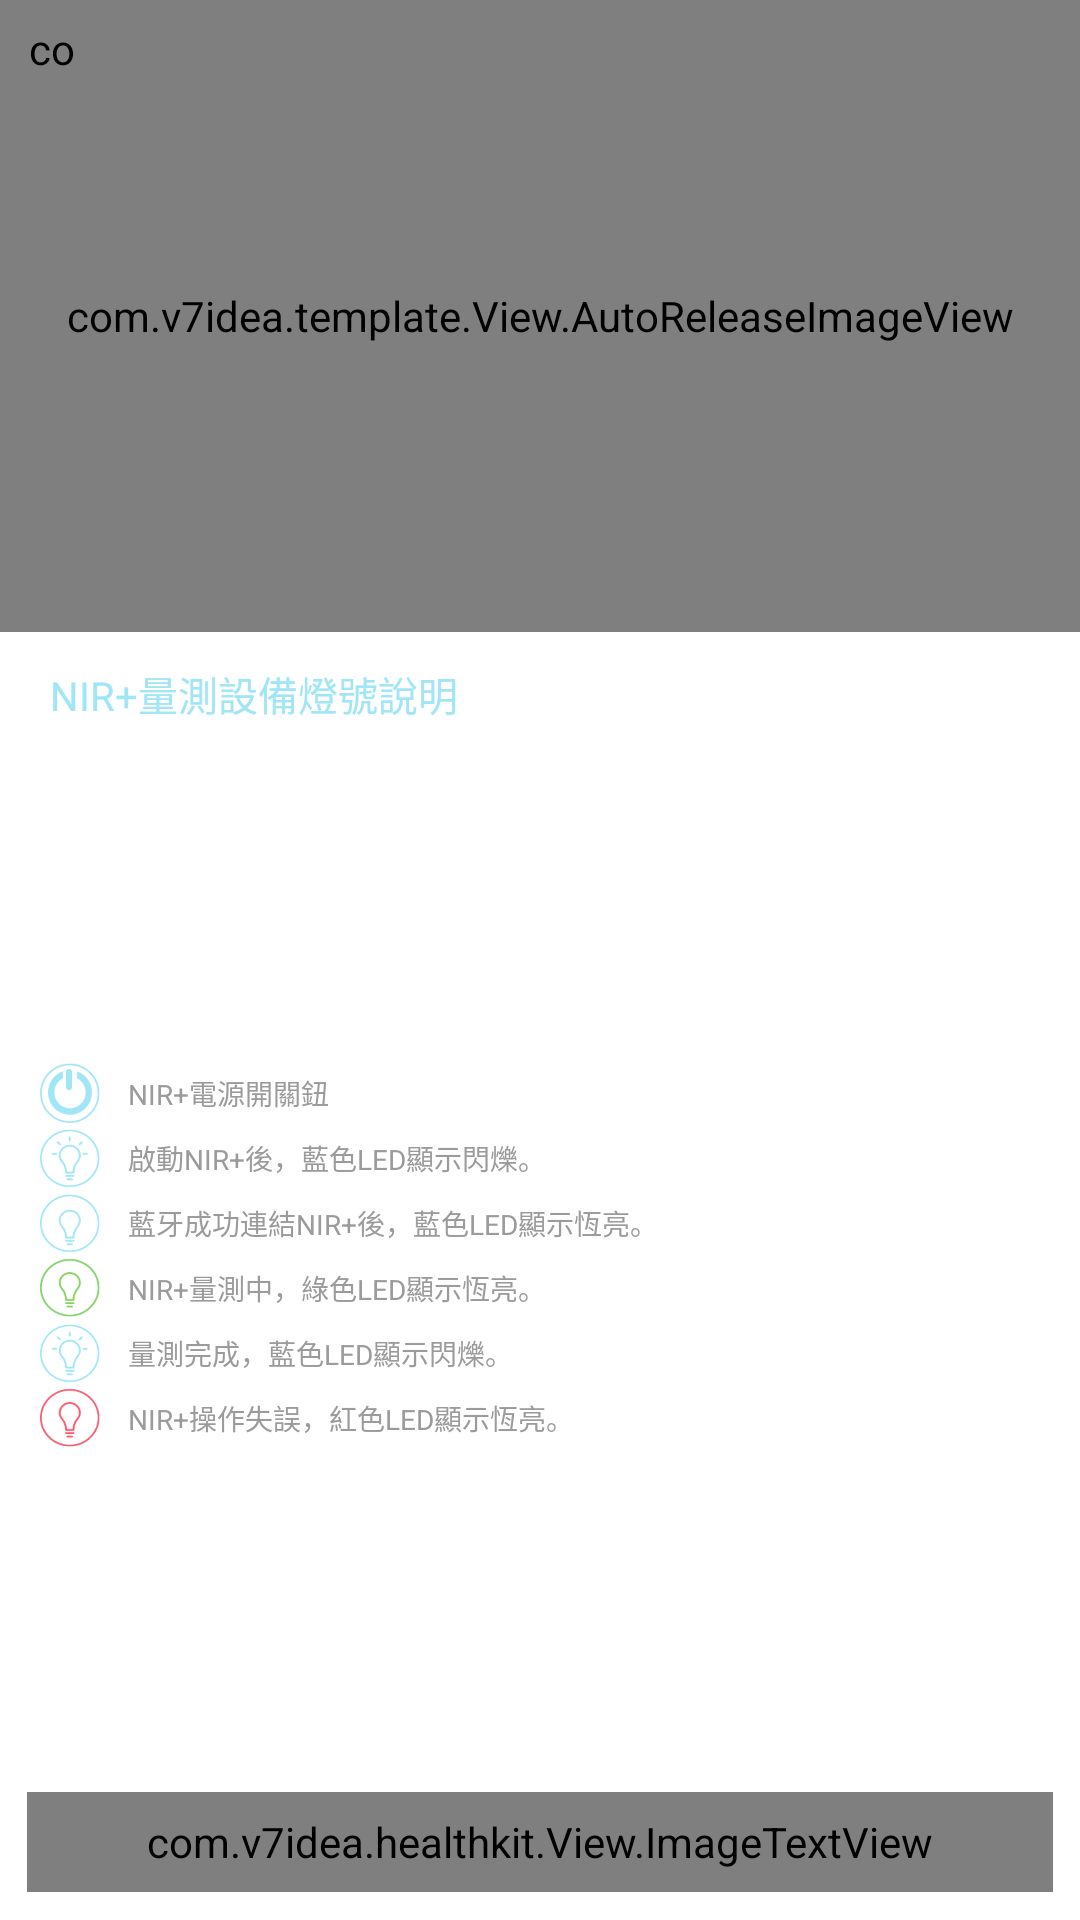

Produce the Android XML layout that renders to this screen, including the resource entries it uses.
<!-- AndroidManifest.xml: application theme AppTheme -->
<!-- res/layout/activity_light_description_page.xml -->
<?xml version="1.0" encoding="utf-8"?>
<RelativeLayout xmlns:android="http://schemas.android.com/apk/res/android"
    xmlns:tools="http://schemas.android.com/tools"
    android:layout_width="match_parent"
    android:layout_height="match_parent"
    android:background="@android:color/white"
    tools:context="com.v7idea.healthkit.LightDescriptionPage">


    <RelativeLayout
        android:layout_width="match_parent"
        android:layout_height="match_parent">


        <com.v7idea.template.View.AutoReleaseImageView
            android:id="@+id/LightDescriptionPage_AutoReleaseImageView_Banner"
            android:layout_width="match_parent"
            android:layout_height="632px"
            android:scaleType="fitXY"
            android:src="@mipmap/link_device_top" />

        <com.v7idea.template.View.AutoReleaseImageView
            android:id="@+id/LightDescriptionPage_AutoReleaseImageView_BackImage"
            android:layout_width="64px"
            android:layout_height="64px"
            android:layout_alignParentLeft="true"
            android:layout_alignParentTop="true"
            android:layout_marginLeft="20px"
            android:layout_marginTop="20px"
            android:scaleType="fitXY"
            android:src="@mipmap/top_header_icon_home_blue" />

        <TextView
            android:id="@+id/LightDescriptionPage_TextView_Title"
            android:layout_width="match_parent"
            android:layout_height="56px"
            android:layout_alignParentLeft="true"
            android:layout_alignParentRight="true"
            android:layout_below="@+id/LightDescriptionPage_AutoReleaseImageView_Banner"
            android:layout_marginBottom="25px"
            android:layout_marginLeft="50px"
            android:layout_marginRight="50px"
            android:layout_marginTop="32px"
            android:gravity="left|center_vertical"
            android:text="@string/LightDescriptionPage_Text_Title"
            android:textColor="@color/color_A1E6F6"
            android:textSize="@dimen/TextSize" />

        <LinearLayout
            android:id="@+id/LightDescriptionPage_LinearLayout_ItemContainer"
            android:layout_width="match_parent"
            android:layout_height="match_parent"
            android:layout_above="@+id/LightDescriptionPage_ImageTextView"
            android:layout_below="@+id/LightDescriptionPage_TextView_Title"
            android:layout_marginBottom="25px"
            android:layout_marginLeft="40px"
            android:layout_marginRight="@dimen/activity_padding_right"
            android:gravity="center_vertical"
            android:orientation="vertical">

            <LinearLayout
                android:layout_width="match_parent"
                android:layout_height="wrap_content"
                android:gravity="center_vertical"
                android:orientation="horizontal">

                <ImageView
                    android:id="@+id/LightDescriptionPage_ImageView_Icon1"
                    android:layout_width="60px"
                    android:layout_height="60px"
                    android:gravity="center_vertical"
                    android:scaleType="fitXY"
                    android:src="@mipmap/icon_small_power" />

                <TextView
                    android:id="@+id/LightDescriptionPage_TextView_Item1"
                    android:layout_width="match_parent"
                    android:layout_height="65px"
                    android:layout_marginLeft="28px"
                    android:gravity="center_vertical"
                    android:text="@string/LightDescriptionPage_Text_Item1"
                    android:textColor="@color/color_9B9B9B"
                    android:textSize="28px" />
            </LinearLayout>

            <LinearLayout
                android:layout_width="match_parent"
                android:layout_height="wrap_content"
                android:gravity="center_vertical"
                android:orientation="horizontal">

                <ImageView
                    android:id="@+id/LightDescriptionPage_ImageView_Icon2"
                    android:layout_width="60px"
                    android:layout_height="60px"
                    android:gravity="center_vertical"
                    android:scaleType="fitXY"
                    android:src="@mipmap/icon_light_light" />

                <TextView
                    android:id="@+id/LightDescriptionPage_TextView_Item2"
                    android:layout_width="match_parent"
                    android:layout_height="65px"
                    android:layout_marginLeft="28px"
                    android:gravity="center_vertical"
                    android:text="@string/LightDescriptionPage_Text_Item2"
                    android:textColor="@color/color_9B9B9B"
                    android:textSize="28px" />
            </LinearLayout>


            <LinearLayout
                android:layout_width="match_parent"
                android:layout_height="wrap_content"
                android:gravity="center_vertical"
                android:orientation="horizontal">

                <ImageView
                    android:id="@+id/LightDescriptionPage_ImageView_Icon3"
                    android:layout_width="60px"
                    android:layout_height="60px"
                    android:gravity="center_vertical"
                    android:scaleType="fitXY"
                    android:src="@mipmap/icon_light_blue" />

                <TextView
                    android:id="@+id/LightDescriptionPage_TextView_Item3"
                    android:layout_width="match_parent"
                    android:layout_height="65px"
                    android:layout_marginLeft="28px"
                    android:gravity="center_vertical"
                    android:text="@string/LightDescriptionPage_Text_Item3"
                    android:textColor="@color/color_9B9B9B"
                    android:textSize="28px" />
            </LinearLayout>

            <LinearLayout
                android:layout_width="match_parent"
                android:layout_height="wrap_content"
                android:gravity="center_vertical"
                android:orientation="horizontal">

                <ImageView
                    android:id="@+id/LightDescriptionPage_ImageView_Icon4"
                    android:layout_width="60px"
                    android:layout_height="60px"
                    android:gravity="center_vertical"
                    android:scaleType="fitXY"
                    android:src="@mipmap/icon_light_green" />

                <TextView
                    android:id="@+id/LightDescriptionPage_TextView_Item4"
                    android:layout_width="match_parent"
                    android:layout_height="65px"
                    android:layout_marginLeft="28px"
                    android:gravity="center_vertical"
                    android:text="@string/LightDescriptionPage_Text_Item4"
                    android:textColor="@color/color_9B9B9B"
                    android:textSize="28px" />
            </LinearLayout>

            <LinearLayout
                android:layout_width="match_parent"
                android:layout_height="wrap_content"
                android:gravity="center_vertical"
                android:orientation="horizontal">

                <ImageView
                    android:id="@+id/LightDescriptionPage_ImageView_Icon5"
                    android:layout_width="60px"
                    android:layout_height="60px"
                    android:gravity="center_vertical"
                    android:scaleType="fitXY"
                    android:src="@mipmap/icon_light_light" />

                <TextView
                    android:id="@+id/LightDescriptionPage_TextView_Item5"
                    android:layout_width="match_parent"
                    android:layout_height="65px"
                    android:layout_marginLeft="28px"
                    android:gravity="center_vertical"
                    android:text="@string/LightDescriptionPage_Text_Item5"
                    android:textColor="@color/color_9B9B9B"
                    android:textSize="28px" />
            </LinearLayout>

            <LinearLayout
                android:layout_width="match_parent"
                android:layout_height="wrap_content"
                android:gravity="center_vertical"
                android:orientation="horizontal">

                <ImageView
                    android:id="@+id/LightDescriptionPage_ImageView_Icon6"
                    android:layout_width="60px"
                    android:layout_height="60px"
                    android:gravity="center_vertical"
                    android:scaleType="fitXY"
                    android:src="@mipmap/icon_light_red" />

                <TextView
                    android:id="@+id/LightDescriptionPage_TextView_Item6"
                    android:layout_width="match_parent"
                    android:layout_height="65px"
                    android:layout_marginLeft="28px"
                    android:gravity="center_vertical"
                    android:text="@string/LightDescriptionPage_Text_Item6"
                    android:textColor="@color/color_9B9B9B"
                    android:textSize="28px" />
            </LinearLayout>
        </LinearLayout>


        <com.v7idea.healthkit.View.ImageTextView
            android:id="@+id/LightDescriptionPage_ImageTextView"
            android:layout_width="match_parent"
            android:layout_height="100px"
            android:layout_alignParentBottom="true"
            android:layout_marginBottom="28px"
            android:layout_marginLeft="27px"
            android:layout_marginRight="27px">

        </com.v7idea.healthkit.View.ImageTextView>
    </RelativeLayout>
</RelativeLayout>
<!-- resources referenced by this layout -->
<resources>
  <color name="color_9B9B9B">#9B9B9B</color>
  <color name="color_A1E6F6">#A1E6F6</color>
  <item type="dimen" name="TextSize">40px</item>
  <item type="dimen" name="activity_padding_right">27px</item>
  <!-- mipmap icon_light_blue: png bitmap (mipmap-hdpi, 5774 bytes) -->
  <!-- mipmap icon_light_green: png bitmap (mipmap-hdpi, 5823 bytes) -->
  <!-- mipmap icon_light_light: png bitmap (mipmap-hdpi, 5856 bytes) -->
  <!-- mipmap icon_light_red: png bitmap (mipmap-hdpi, 5849 bytes) -->
  <!-- mipmap icon_small_power: png bitmap (mipmap-hdpi, 5857 bytes) -->
  <!-- mipmap link_device_top: png bitmap (mipmap-hdpi, 148777 bytes) -->
  <!-- mipmap top_header_icon_home_blue: png bitmap (mipmap-hdpi, 1319 bytes) -->
  <string name="LightDescriptionPage_Text_Item1">NIR+電源開關鈕</string>
  <string name="LightDescriptionPage_Text_Item2">啟動NIR+後，藍色LED顯示閃爍。</string>
  <string name="LightDescriptionPage_Text_Item3">藍牙成功連結NIR+後，藍色LED顯示恆亮。</string>
  <string name="LightDescriptionPage_Text_Item4">NIR+量測中，綠色LED顯示恆亮。</string>
  <string name="LightDescriptionPage_Text_Item5">量測完成，藍色LED顯示閃爍。</string>
  <string name="LightDescriptionPage_Text_Item6">NIR+操作失誤，紅色LED顯示恆亮。</string>
  <string name="LightDescriptionPage_Text_Title">NIR+量測設備燈號說明</string>
  <style name="AppTheme" parent="Theme.AppCompat.Light.NoActionBar">
          
          <item name="windowActionBar">false</item>
          <item name="windowNoTitle">true</item>
  
          <item name="colorPrimary">@color/colorPrimary</item>
          <item name="colorPrimaryDark">@color/colorPrimaryDark</item>
          <item name="colorAccent">@color/colorAccent</item>
      </style>
  <color name="colorPrimary">#3F51B5</color>
  <color name="colorPrimaryDark">#303F9F</color>
  <color name="colorAccent">#FF4081</color>
</resources>
